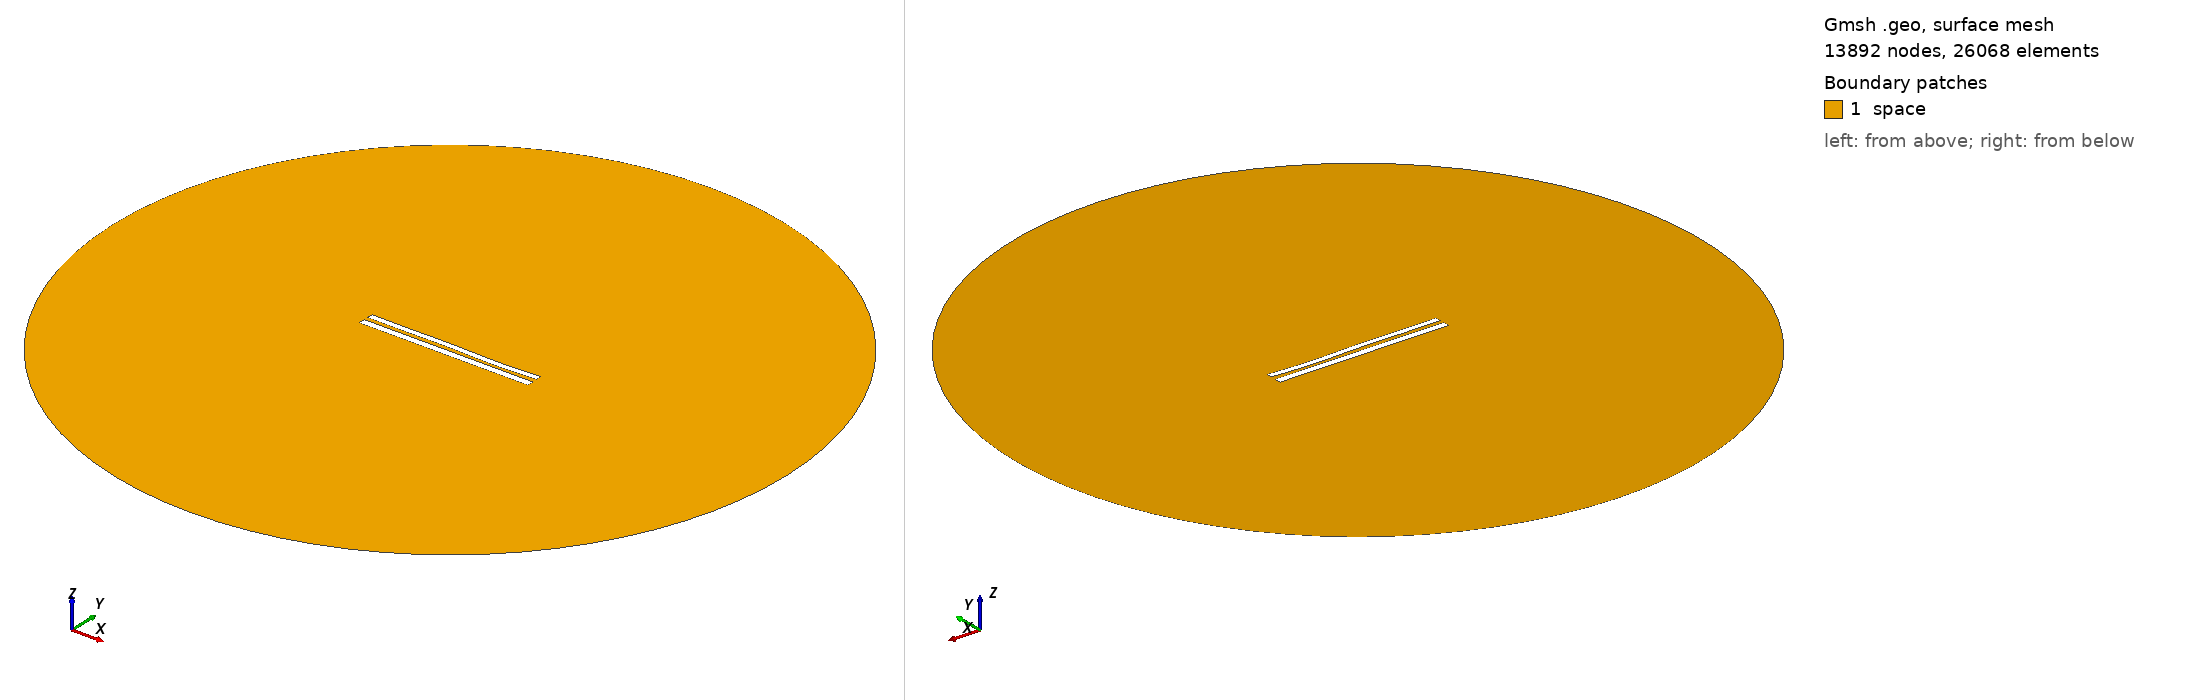

Gmsh geometry script, surface-meshed: 13892 nodes, 26068 surface elements. Boundary patches (legend numbers): 1 space. Left view from above one corner, right view from below the opposite corner. Legend entries are the model's physical surfaces. The drawing asked Gmsh for element sizes between 1% and 20% of the model's largest extent; the script's own settings can give other sizes.

=== 8796.geo (drawn) ===
//---------------------------------------
// Geometry kernel
//---------------------------------------

SetFactory("OpenCASCADE");



//---------------------------------------
// Parameters of the geometry
//---------------------------------------

// Overetch of the upper plate
overetch = 0.25;

// Distance between the plates
distance = 2.5;

// Discretization over the x axis (for the deformation)
nx = 50; 

// Length of the plate
L = 100 - overetch; 

// Number of modes
n = 4; 

// 1st mode coefficient
coeff(1) = -0.15;
beta(1) = 0.596864 * 3.1415926535 / L;

// 2nd mode coefficient
coeff(2) = -0.075;
beta(2) = 1.49418 * 3.1415926535 / L;

// 3rd mode coefficient
coeff(3) = 0.15;
beta(3) = 2.50025 * 3.1415926535 / L;

// 4th mode coefficient
coeff(4) = -0.15;
beta(4) = 3.49999 * 3.1415926535 / L;



//---------------------------------------
// Upper plate (deformed rectangle)
//---------------------------------------

// Coordiantes of the upper plate
xmin = -50;
xmax = 50 - overetch;

// Height of the upper plate
yheight = 4 - 2 * overetch;

// Indexes of the points
UpperID[] = {};
LowerID[] = {};
LeftID[] = {};
RightID[] = {};

// Point index
p = 1;

// Horizontal edges
For i In {1:nx}
    x = xmin + (i-1)*(xmax - xmin)/(nx-1);

    y_bottom = distance / 2 + overetch;
    For j In {1:n}
        C = (Cosh(beta(j)*L) + Cos(beta(j)*L)) / (Sinh(beta(j)*L) + Sin(beta(j)*L));
        y_bottom  = y_bottom + coeff(j) * (Cosh(beta(j)*(x+50)) - Cos(beta(j)*(x+50)) - C * (Sinh(beta(j)*(x+50)) - Sin(beta(j)*(x+50))));
    EndFor

    y_top = y_bottom + yheight;

    Point(p) = {x, y_top, 0, 1.0};
    UpperID[i] = p;
    p = p + 1;

    Point(p) = {x, y_bottom, 0, 1.0};
    LowerID[i] = p;
    p = p + 1;
EndFor

// Create point lists
UpperPts[] = {}; LowerPts[] = {};
For i In {1:nx}
  UpperPts[] += {UpperID[i]};
  LowerPts[] += {LowerID[i]};
EndFor

// Build splines
Spline(1) = {UpperPts[]};
Spline(2) = {LowerPts[]};
Line(3) = {LowerPts[nx-1], UpperPts[nx-1]};
Line(4) = {LowerPts[0], UpperPts[0]};

// Build the plane surface
Curve Loop(1) = {2, 3, -1, -4};
Plane Surface(1) = {1};



//---------------------------------------
// Lower plate (rectangle)
//---------------------------------------

// Vertices
Point(1001) = {-50, -1, 0, 1.0};
Point(1002) = { 50, -1, 0, 1.0};
Point(1003) = { 50,  -5, 0, 1.0};
Point(1004) = {-50,  -5, 0, 1.0};

// Edges
Line(5) = {1001, 1002};
Line(6) = {1002, 1003};
Line(7) = {1003, 1004};
Line(8) = {1004, 1001};

// Plane surface
Line Loop(2) = {5, 6, 7, 8};
Plane Surface(2) = {2}; 



//---------------------------------------
// Outer (fictious) boundary
//---------------------------------------

// Points
Point(1005) = {0, 0, 0};       // Center
Point(1006) = {200, 0, 0};     // Start point
Point(1007) = {0, 200, 0};     // 90 degrees
Point(1008) = {-200, 0, 0};    // 180 degrees
Point(1009) = {0, -200, 0};    // 270 degrees

// Circle arcs (each needs start, center, end)
Circle(9) = {1006, 1005, 1007};
Circle(10) = {1007, 1005, 1008};
Circle(11) = {1008, 1005, 1009};
Circle(12) = {1009, 1005, 1006};

// Plane surface for the entire domain
Curve Loop(3) = {9, 10, 11, 12};
Surface(3) = {3};

// Subtract the plates from the whole domain to obtain the actual domain where we want to solve the equations
BooleanDifference{ Surface{3}; Delete; }{ Surface{1}; Surface{2}; Delete; }




//---------------------------------------
// Transfinite Lines/Curves
//---------------------------------------

// Set the number of points on the boundaries
r = 7;

// Plates
Transfinite Curve {1, 2} = 50*r Using Progression 1;
Transfinite Curve {3, 4} = 2*r Using Progression 1;
Transfinite Line {5, 7} = 50*r Using Progression 1;
Transfinite Line {6, 8} = 2*r Using Progression 1;

// Outer boundary
Transfinite Line {9, 10, 11, 12} = 20 Using Progression 1;



//---------------------------------------
// Physical groups
//---------------------------------------                

// Physical curves (boundaries)
Physical Line("force_segment", 10) = {2};
Physical Line("upper_plate", 11) = {1, 3, 4};
Physical Line("lower_plate", 12) = {5, 6, 7, 8};
Physical Line("boundary", 20) = {9, 10, 11, 12};

// Physical Surfaces
Physical Surface("space", 30) = {3};



//---------------------------------------
// 6. Generate the Mesh
//---------------------------------------

// 2D mesh generation
Mesh 2;
